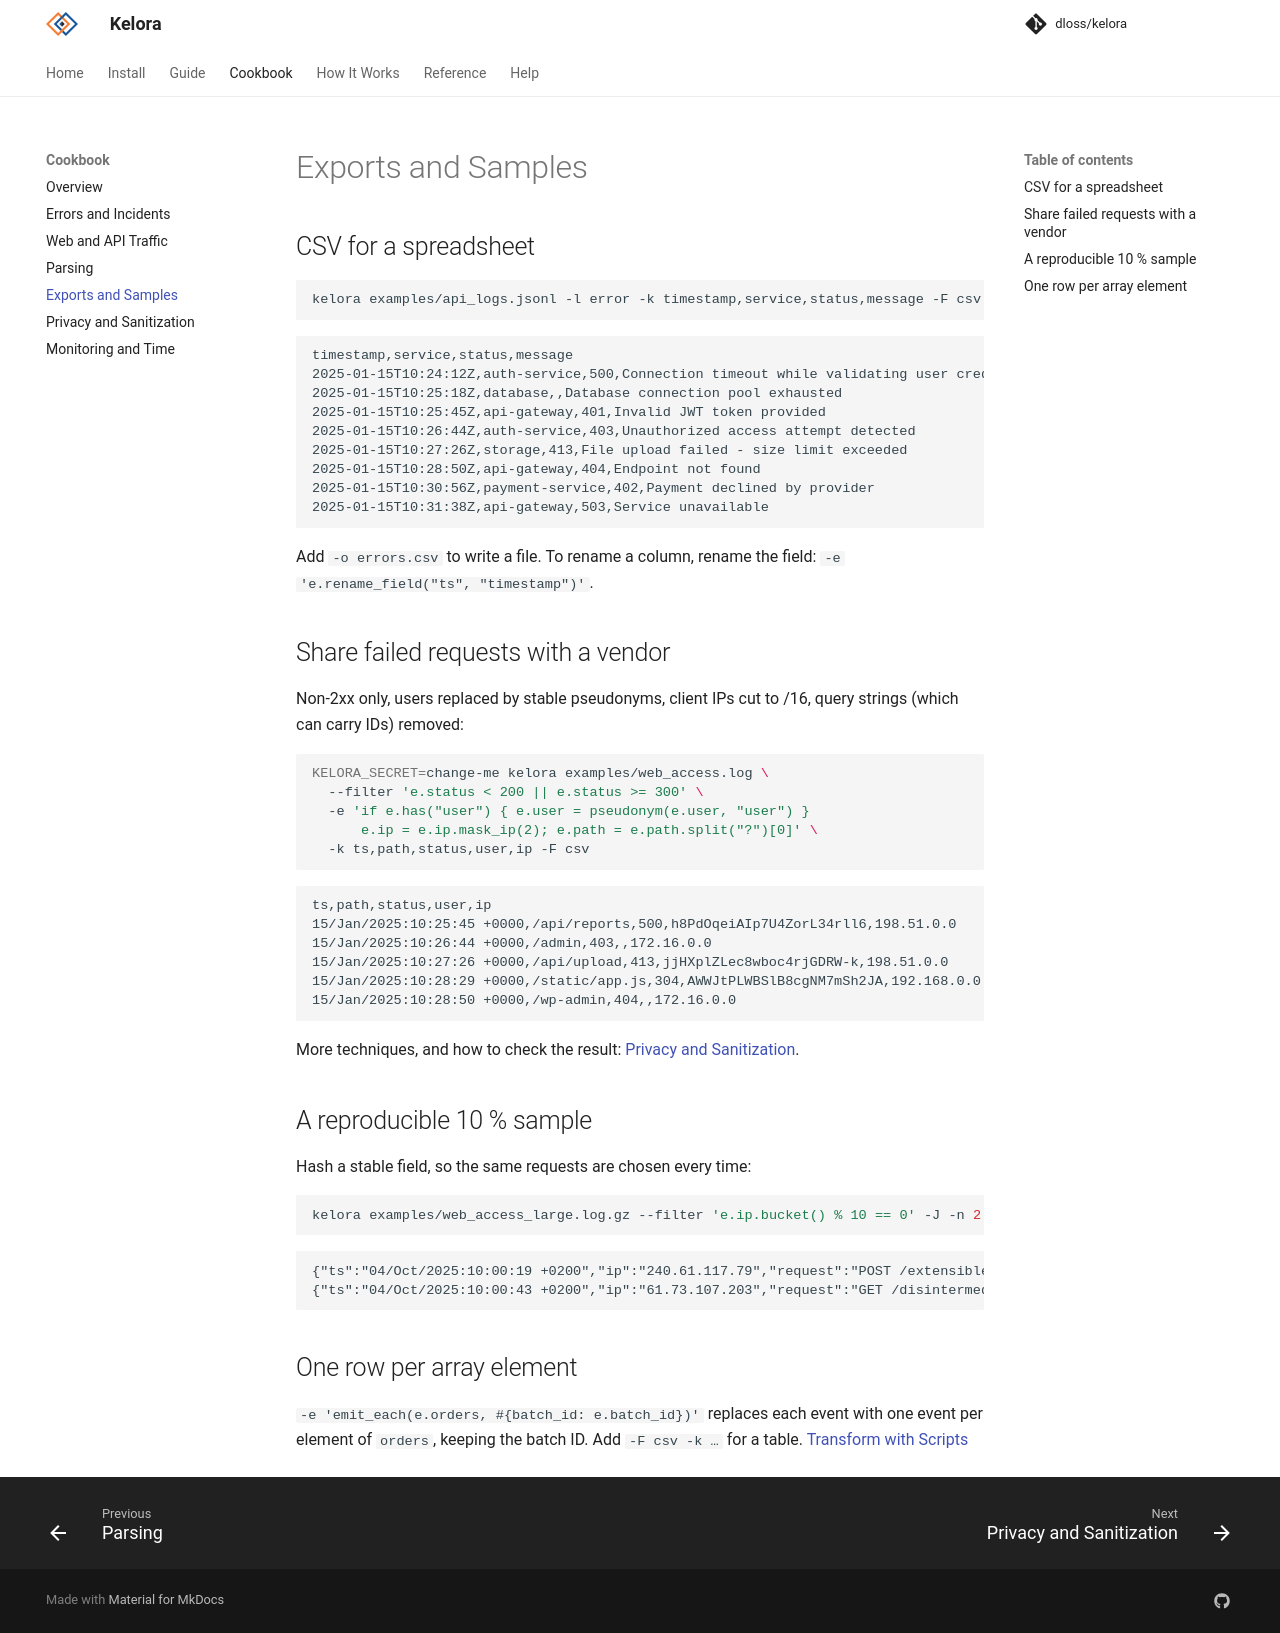

repository: dloss/kelora · page: dev/cookbook/exports/index.html · generator: mkdocs

# Exports and Samples

## CSV for a spreadsheet

```bash exec="on" source="above" result="ansi"
kelora examples/api_logs.jsonl -l error -k timestamp,service,status,message -F csv
```

Add `-o errors.csv` to write a file. To rename a column, rename the field:
`-e 'e.rename_field("ts", "timestamp")'`.

## Share failed requests with a vendor

Non-2xx only, users replaced by stable pseudonyms, client IPs cut to /16,
query strings (which can carry IDs) removed:

```bash exec="on" source="above" result="ansi"
KELORA_SECRET=change-me kelora examples/web_access.log \
  --filter 'e.status < 200 || e.status >= 300' \
  -e 'if e.has("user") { e.user = pseudonym(e.user, "user") }
      e.ip = e.ip.mask_ip(2); e.path = e.path.split("?")[0]' \
  -k ts,path,status,user,ip -F csv
```

More techniques, and how to check the result: [Privacy and Sanitization](privacy.md).

## A reproducible 10 % sample

Hash a stable field, so the same requests are chosen every time:

```bash exec="on" source="above" result="ansi"
kelora examples/web_access_large.log.gz --filter 'e.ip.bucket() % 10 == 0' -J -n 2
```

## One row per array element

`-e 'emit_each(e.orders, #{batch_id: e.batch_id})'` replaces each event with one
event per element of `orders`, keeping the batch ID. Add `-F csv -k …` for a
table. [Transform with Scripts](../guide/scripting.md#one-event-per-array-element)
